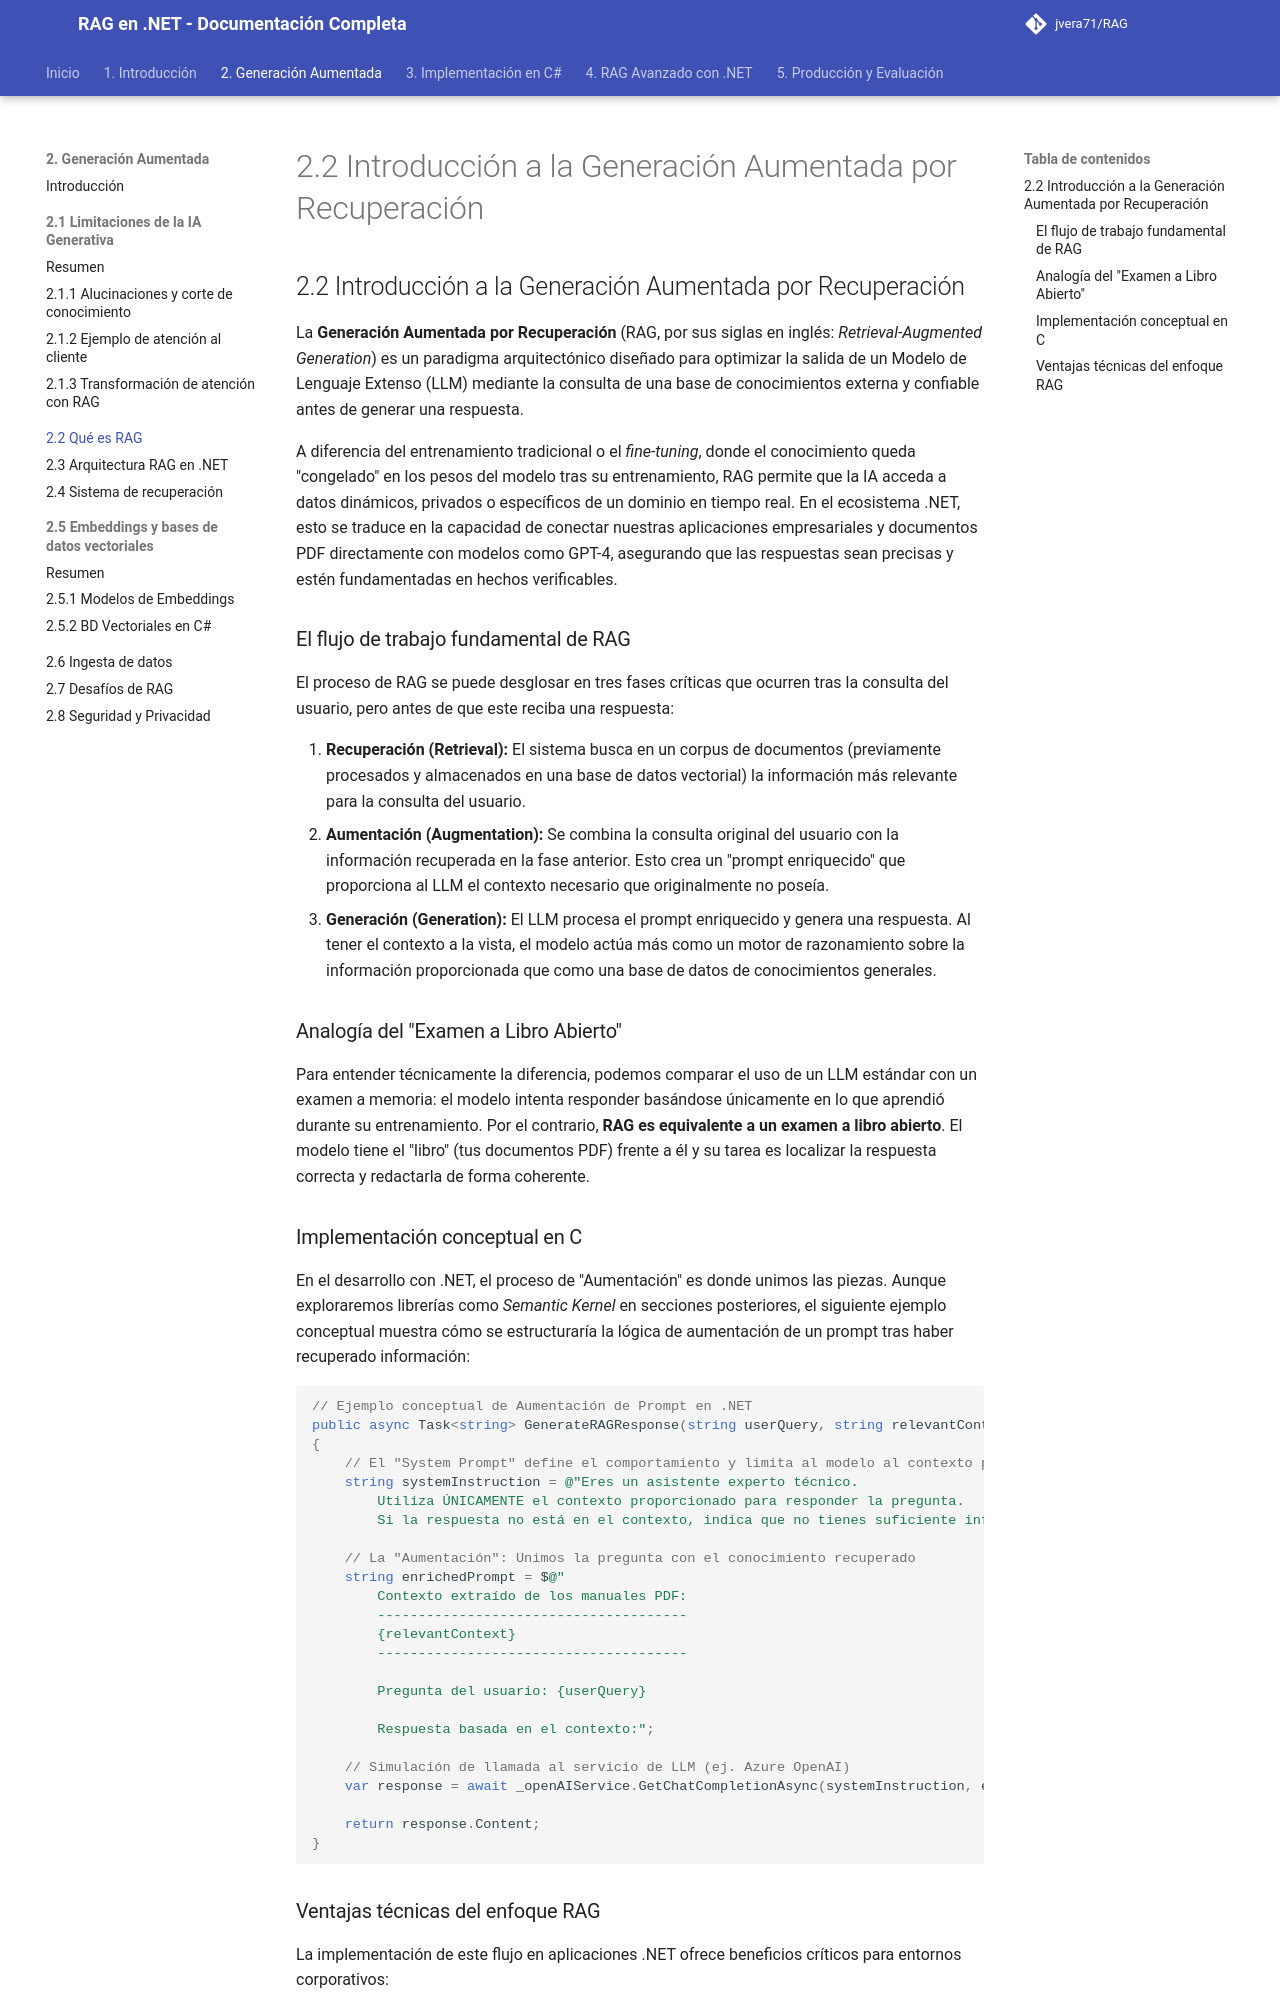

repository: jvera71/RAG · page: 2._Generación_Aumentada_por_Recuperación/2.2_Introducción_a_la_Generación_Aumentada_por_Recuperación/index.html · generator: mkdocs

# 2.2 Introducción a la Generación Aumentada por Recuperación

## 2.2 Introducción a la Generación Aumentada por Recuperación

La **Generación Aumentada por Recuperación** (RAG, por sus siglas en inglés: *Retrieval-Augmented Generation*) es un paradigma arquitectónico diseñado para optimizar la salida de un Modelo de Lenguaje Extenso (LLM) mediante la consulta de una base de conocimientos externa y confiable antes de generar una respuesta.

A diferencia del entrenamiento tradicional o el *fine-tuning*, donde el conocimiento queda "congelado" en los pesos del modelo tras su entrenamiento, RAG permite que la IA acceda a datos dinámicos, privados o específicos de un dominio en tiempo real. En el ecosistema .NET, esto se traduce en la capacidad de conectar nuestras aplicaciones empresariales y documentos PDF directamente con modelos como GPT-4, asegurando que las respuestas sean precisas y estén fundamentadas en hechos verificables.

### El flujo de trabajo fundamental de RAG

El proceso de RAG se puede desglosar en tres fases críticas que ocurren tras la consulta del usuario, pero antes de que este reciba una respuesta:

1.  **Recuperación (Retrieval):** El sistema busca en un corpus de documentos (previamente procesados y almacenados en una base de datos vectorial) la información más relevante para la consulta del usuario.
2.  **Aumentación (Augmentation):** Se combina la consulta original del usuario con la información recuperada en la fase anterior. Esto crea un "prompt enriquecido" que proporciona al LLM el contexto necesario que originalmente no poseía.
3.  **Generación (Generation):** El LLM procesa el prompt enriquecido y genera una respuesta. Al tener el contexto a la vista, el modelo actúa más como un motor de razonamiento sobre la información proporcionada que como una base de datos de conocimientos generales.

### Analogía del "Examen a Libro Abierto"

Para entender técnicamente la diferencia, podemos comparar el uso de un LLM estándar con un examen a memoria: el modelo intenta responder basándose únicamente en lo que aprendió durante su entrenamiento. Por el contrario, **RAG es equivalente a un examen a libro abierto**. El modelo tiene el "libro" (tus documentos PDF) frente a él y su tarea es localizar la respuesta correcta y redactarla de forma coherente.
